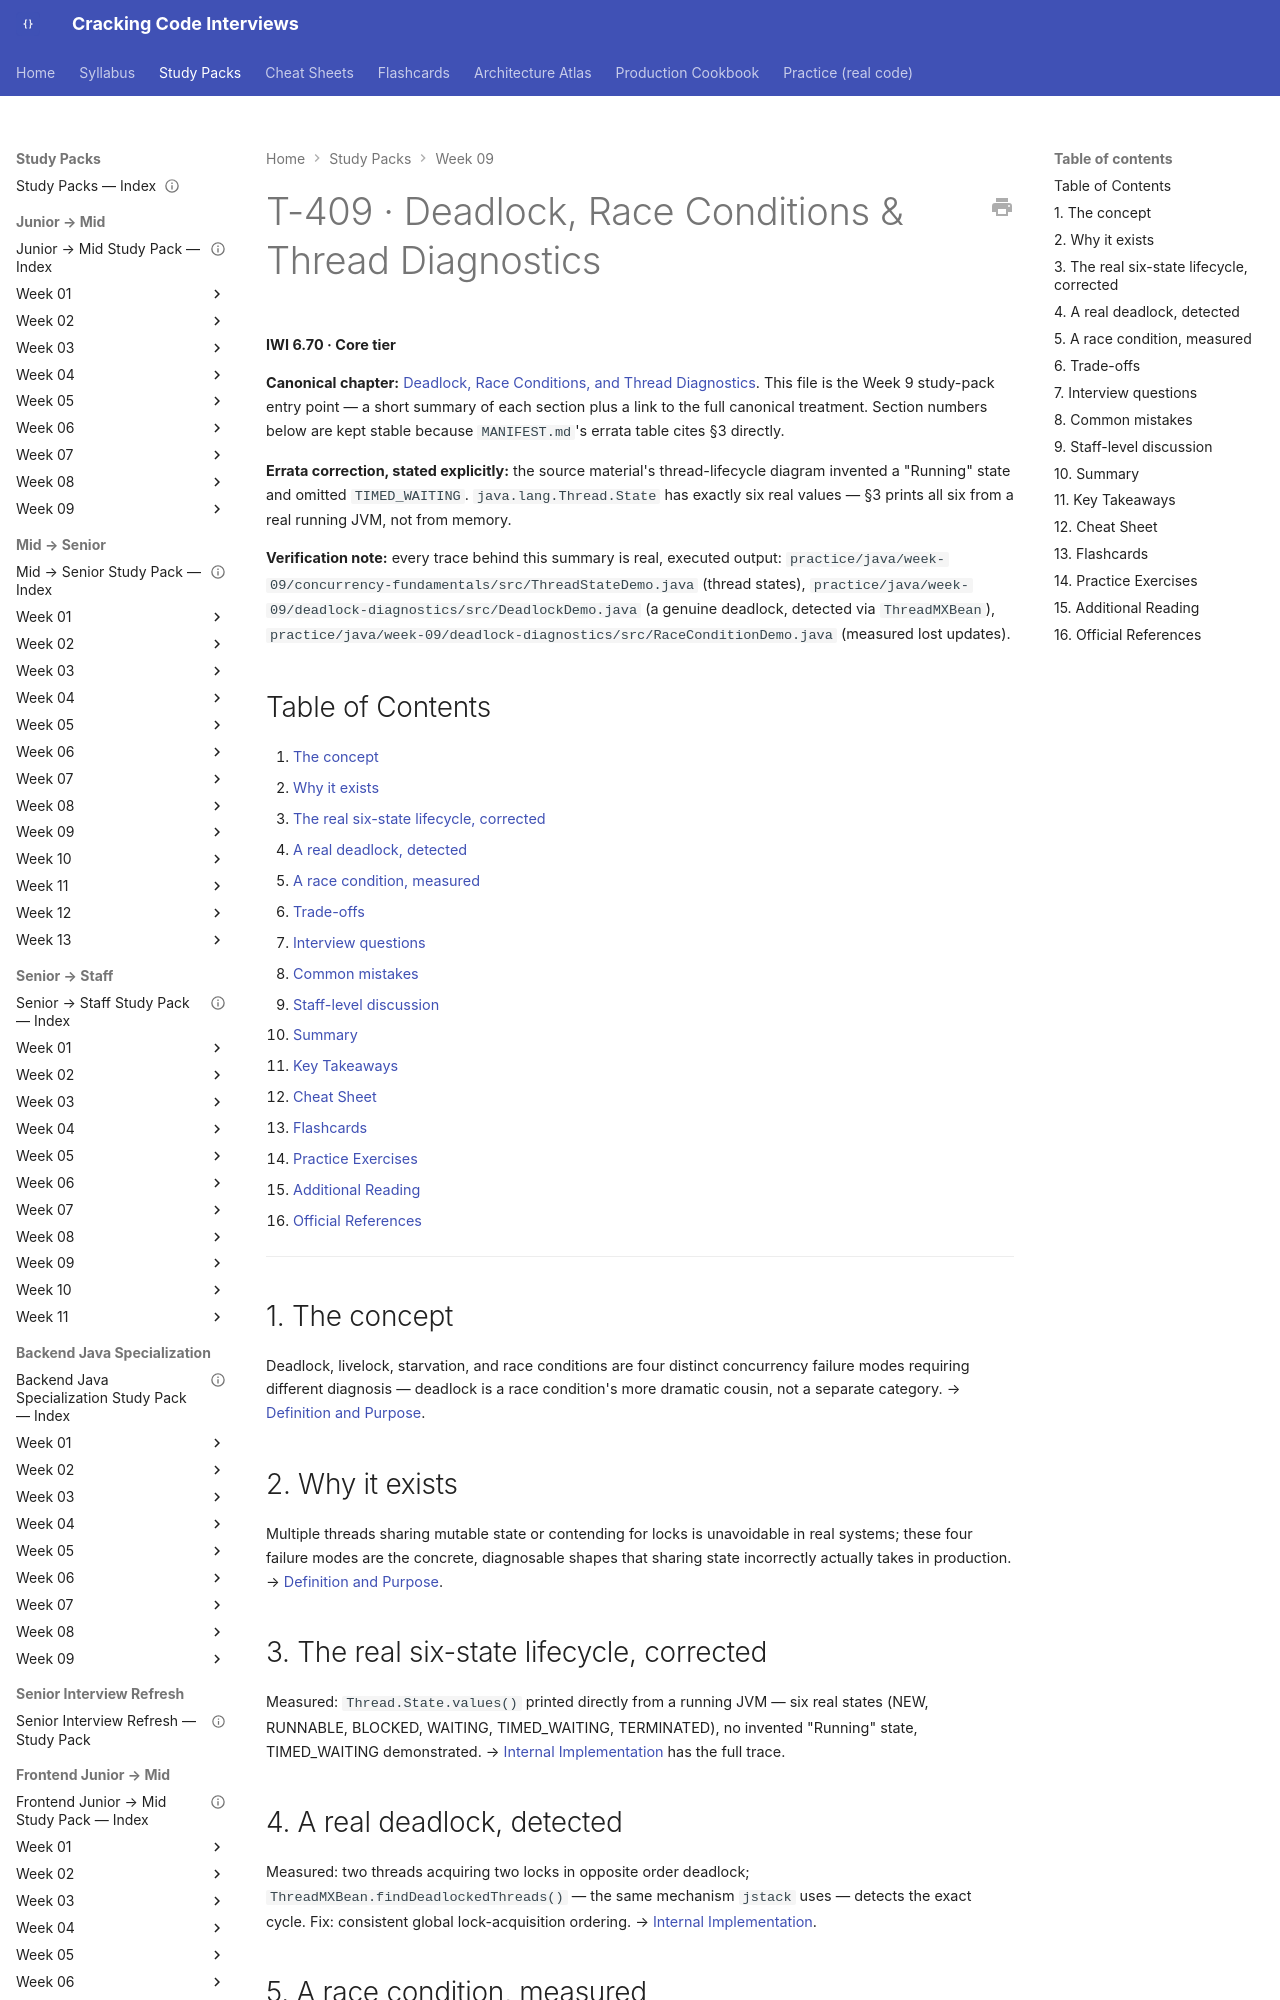

repository: JuanMelendres/cracking-code-interviews · page: study-packs/week-09/03-deadlock-races-and-thread-diagnostics/index.html · generator: mkdocs

---
title: "T-409 · Deadlock, Race Conditions & Thread Diagnostics"
topic_id: T-409
domain: Concurrency
tier: Core
iwi: 6.70
prerequisites: [T-401]
unlocks: []
week: 9
last_reviewed: 2026-07-30
canonical: ../../syllabus/02-java/concurrency/deadlock-race-conditions-and-thread-diagnostics.md
---

# T-409 · Deadlock, Race Conditions & Thread Diagnostics

**IWI 6.70 · Core tier**

**Canonical chapter:** [Deadlock, Race Conditions, and Thread Diagnostics](../../syllabus/02-java/concurrency/deadlock-race-conditions-and-thread-diagnostics.md). This file is the Week 9 study-pack entry point — a short summary of each section plus a link to the full canonical treatment. Section numbers below are kept stable because `MANIFEST.md`'s errata table cites §3 directly.

**Errata correction, stated explicitly:** the source material's thread-lifecycle diagram invented a "Running" state and omitted `TIMED_WAITING`. `java.lang.Thread.State` has exactly six real values — §3 prints all six from a real running JVM, not from memory.

**Verification note:** every trace behind this summary is real, executed output: `practice/java/week-09/concurrency-fundamentals/src/ThreadStateDemo.java` (thread states), `practice/java/week-09/deadlock-diagnostics/src/DeadlockDemo.java` (a genuine deadlock, detected via `ThreadMXBean`), `practice/java/week-09/deadlock-diagnostics/src/RaceConditionDemo.java` (measured lost updates).

## Table of Contents

1. [The concept](#1-the-concept)
2. [Why it exists](#2-why-it-exists)
3. [The real six-state lifecycle, corrected](#3-the-real-six-state-lifecycle-corrected)
4. [A real deadlock, detected](#4-a-real-deadlock-detected)
5. [A race condition, measured](#5-a-race-condition-measured)
6. [Trade-offs](#6-trade-offs)
7. [Interview questions](#7-interview-questions)
8. [Common mistakes](#8-common-mistakes)
9. [Staff-level discussion](#9-staff-level-discussion)
10. [Summary](#10-summary)
11. [Key Takeaways](#11-key-takeaways)
12. [Cheat Sheet](#12-cheat-sheet)
13. [Flashcards](#13-flashcards)
14. [Practice Exercises](#14-practice-exercises)
15. [Additional Reading](#15-additional-reading)
16. [Official References](#16-official-references)

---

## 1. The concept

Deadlock, livelock, starvation, and race conditions are four distinct concurrency failure modes requiring different diagnosis — deadlock is a race condition's more dramatic cousin, not a separate category. → [Definition and Purpose](../../syllabus/02-java/concurrency/deadlock-race-conditions-and-thread-diagnostics.md#definition-and-purpose).

## 2. Why it exists

Multiple threads sharing mutable state or contending for locks is unavoidable in real systems; these four failure modes are the concrete, diagnosable shapes that sharing state incorrectly actually takes in production. → [Definition and Purpose](../../syllabus/02-java/concurrency/deadlock-race-conditions-and-thread-diagnostics.md#definition-and-purpose).
